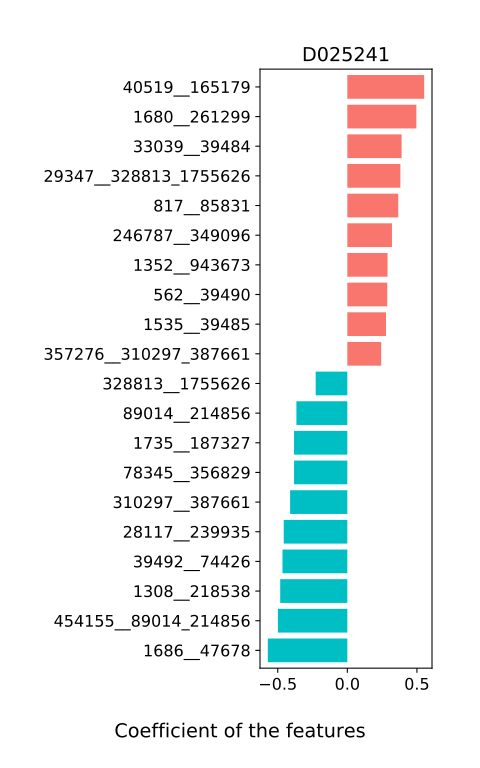

The table this chart was drawn from, first rows:
, D025241
357276__310297_387661, 0.2433
102684__315405, 0.101
626930__1530_387090, 0.0
1687__246787_349096, 0.0
823__1352_943673, 0.08562
40518__158787, 0.1543
1512__487175_536633, 0.0
818__28116, 0.006004
174709__28117_239935, -0.05796
301301__1680_261299, 0.009358
216816__78345_356829, 0.0
36834__28026_762210, 0.1942
1559__1735_187327, -0.1046
29356__821_46506, 0.1828
33035__40520, -0.1351
28118__329854, 0.09617
33038__1686_47678, 0.06432
1535__39485, 0.2777
817__85831, 0.3657
562__39490, 0.2868
454155__89014_214856, -0.499
397865__853_691816, -0.03751
1530__387090, -0.01272
1308__218538, -0.4824
33039__39484, 0.39
1265__28111, -0.1364
36745__46228, 0.1537
39488__78448, 0.1074
78345__356829, -0.3829
310297__387661, -0.4111
46503__310298, 0.1232
29347__328813_1755626, 0.381
1352__943673, 0.2888
246787__349096, 0.3205
487175__536633, -0.1923
39492__74426, -0.466
821__46506, 0.128
28117__239935, -0.457
1735__187327, -0.3829
40519__165179, 0.5521
1680__261299, 0.4959
28026__762210, 0.001249
328813__1755626, -0.2275
1686__47678, -0.5714
89014__214856, -0.3659
853__691816, -0.005611
